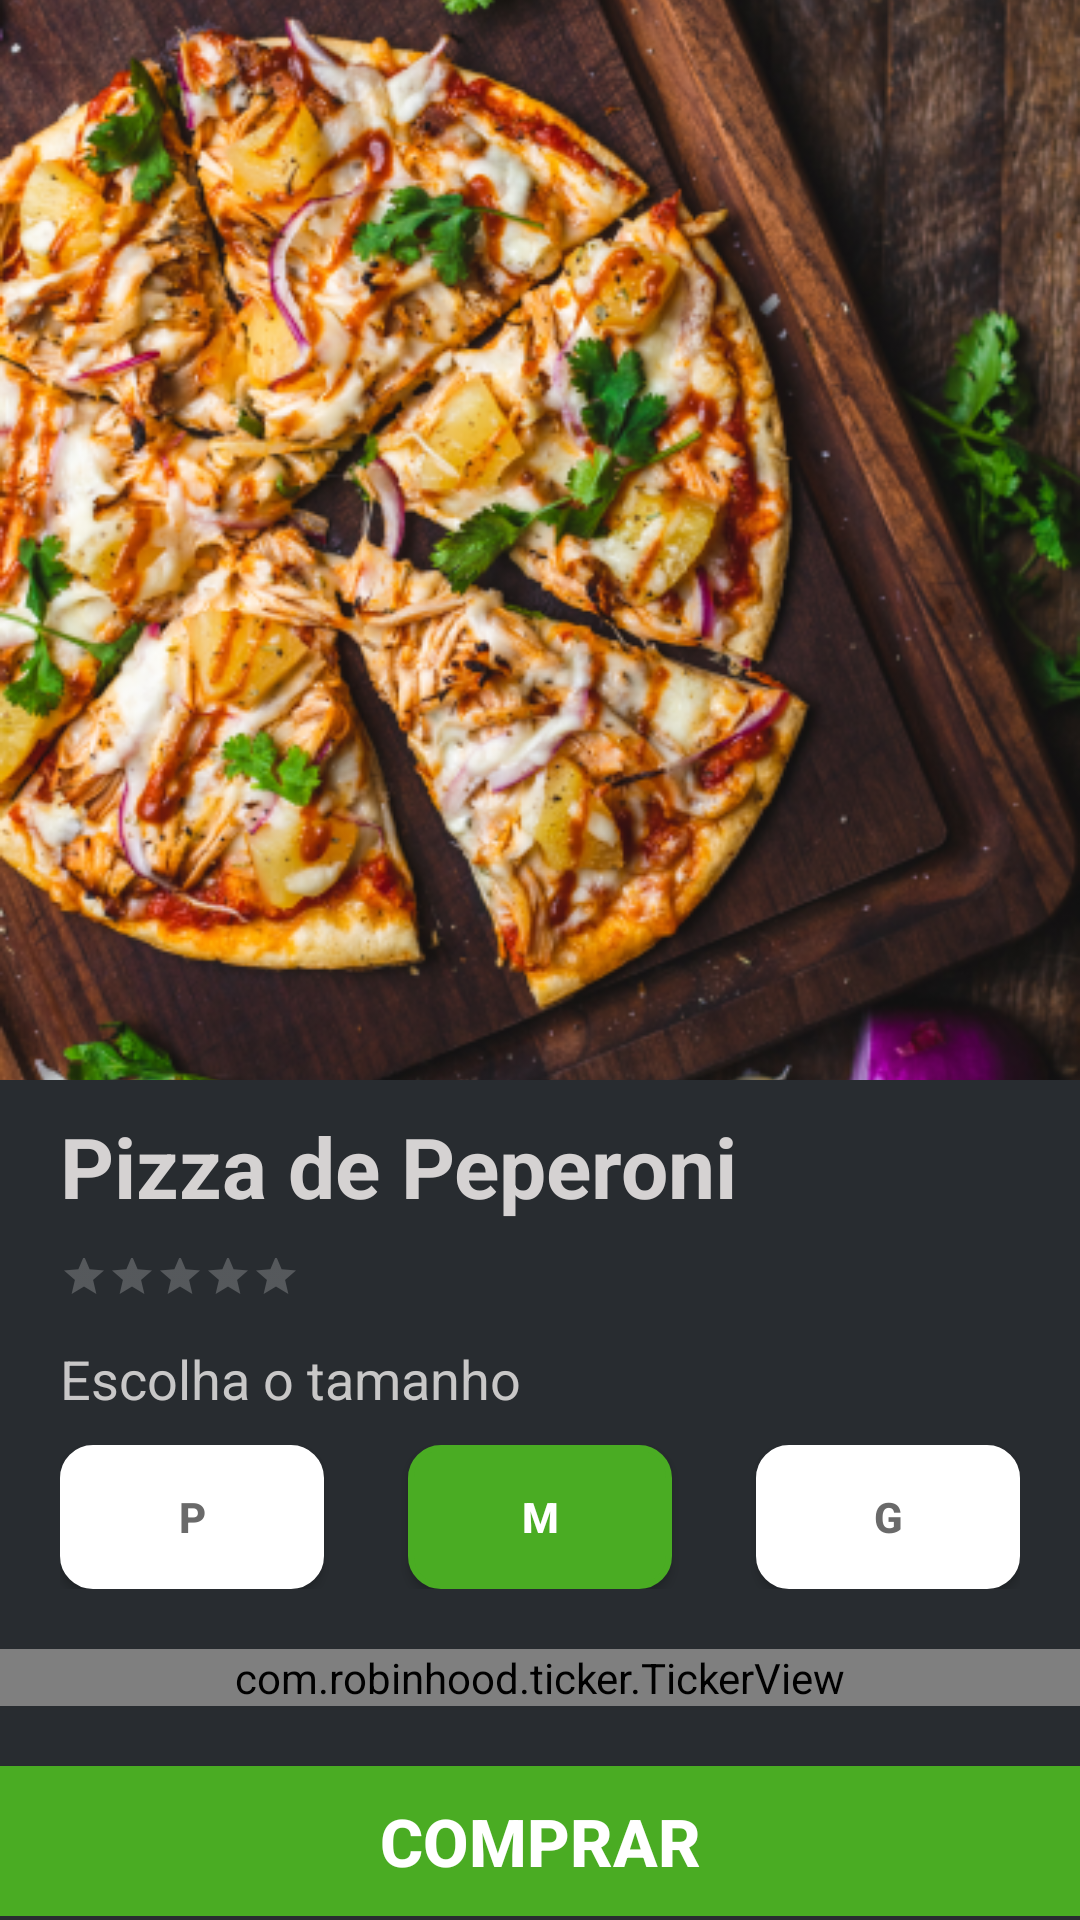

Produce the Android XML layout that renders to this screen, including the resource entries it uses.
<!-- AndroidManifest.xml: application theme Theme.Xdschallenge -->
<!-- res/layout/activity_detail.xml -->
<?xml version="1.0" encoding="utf-8"?>
<LinearLayout xmlns:android="http://schemas.android.com/apk/res/android"
    android:layout_width="match_parent" android:layout_height="match_parent"
    android:background="#282c30"
    android:orientation="vertical"
    xmlns:app="http://schemas.android.com/apk/res-auto">

    <ImageView
        android:id="@+id/img_sabor"
        android:layout_width="match_parent"
        android:layout_height="360dp"
        android:scaleType="centerCrop"
        android:src="@drawable/minicapa"/>

    <ProgressBar
        android:id="@+id/progress"
        android:layout_width="wrap_content"
        android:layout_height="wrap_content"
        android:layout_gravity="center"
        android:visibility="gone"/>

    <LinearLayout
        android:id="@+id/linear1"
        android:layout_width="match_parent"
        android:layout_height="wrap_content"
        android:orientation="vertical">

        <TextView
            android:id="@+id/textSabor"
            android:layout_width="wrap_content"
            android:layout_height="wrap_content"
            android:layout_above="@+id/ratingBar"
            android:layout_marginTop="10dp"
            android:layout_marginBottom="10dp"
            android:layout_marginStart="20dp"
            android:text="Pizza de Peperoni"
            android:textStyle="bold"
            android:textColor="#D5D2D2"
            android:textSize="28dp" />

        <RatingBar
            android:id="@+id/ratingBar"
            android:layout_width="wrap_content"
            android:layout_height="20dp"
            android:layout_above="@+id/lblHeader"
            android:layout_marginStart="20dp"
            android:numStars="5"
            android:progressTint="@color/yellowGold"
            style="@style/Widget.AppCompat.RatingBar.Small"/>

        <TextView
            android:id="@+id/lblHeader"
            android:layout_width="wrap_content"
            android:layout_height="wrap_content"
            android:layout_marginTop="10dp"
            android:layout_marginStart="20dp"
            android:layout_marginBottom="10dp"
            android:layout_above="@+id/btnP"
            android:textSize="18dp"
            android:text="Escolha o tamanho"
            android:textColor="#C8C7C7"/>

    </LinearLayout>

    <GridLayout
        android:id="@+id/grid1"
        android:layout_width="match_parent"
        android:layout_height="wrap_content"
        android:layout_above="@+id/textPreco"
        android:layout_marginStart="20dp"
        android:layout_marginEnd="20dp"
        android:layout_marginBottom="20dp"
        android:rowCount="1"
        android:columnCount="3"
        android:orientation="vertical">

        <Button
            android:id="@+id/btnP"
            android:layout_width="wrap_content"
            android:layout_height="wrap_content"
            android:text="P"
            android:textColor="#6A6A6A"
            android:textStyle="bold"
            android:background="@drawable/border_button_white" />

        <Button
            android:id="@+id/btnM"
            android:layout_width="wrap_content"
            android:layout_height="wrap_content"
            android:text="M"
            android:layout_gravity="center"
            android:textColor="@color/white"
            android:textStyle="bold"
            android:background="@drawable/border_button_green"/>

        <Button
            android:id="@+id/btnG"
            android:layout_width="wrap_content"
            android:layout_height="wrap_content"
            android:layout_above="@+id/textPreco"
            android:text="G"
            android:textColor="#6A6A6A"
            android:textStyle="bold"
            android:background="@drawable/border_button_white"/>

    </GridLayout>

    <LinearLayout
        android:layout_width="match_parent"
        android:layout_height="wrap_content"
        android:orientation="vertical">

        <com.robinhood.ticker.TickerView
            android:id="@+id/textPreco"
            android:layout_width="match_parent"
            android:layout_height="wrap_content"
            android:layout_gravity="center"
            android:layout_marginBottom="20dp"
            android:text="R$ 33,22"
            android:textColor="#D5D2D2"
            android:textSize="26sp"
            android:textAlignment="center"
            android:gravity="center"
            android:textStyle="bold"
            app:ticker_animationDuration="1500" />

        <Button
            android:id="@+id/btnComprar"
            android:layout_width="match_parent"
            android:layout_height="50dp"
            android:layout_gravity="bottom"
            android:background="@color/purple_500"
            android:text="Comprar"
            android:textSize="22dp"
            android:textStyle="bold" />

    </LinearLayout>

        </LinearLayout>
<!-- resources referenced by this layout -->
<resources>
  <color name="purple_500">#4AAC23</color>
  <color name="white">#FFFFFFFF</color>
  <color name="yellowGold">#fdc650</color>
  <!-- drawable border_button_green (drawable-v24) -->
  <?xml version="1.0" encoding="UTF-8"?>
  <shape xmlns:android="http://schemas.android.com/apk/res/android">
  
      <gradient android:startColor="@color/purple_500"
          android:endColor="@color/purple_500"/>
  
      <stroke
          android:width="2dp"
          android:color="@color/purple_500" />
  
      <corners android:radius="10dp" />
  </shape>
  <!-- drawable border_button_white (drawable) -->
  <?xml version="1.0" encoding="UTF-8"?>
  <shape xmlns:android="http://schemas.android.com/apk/res/android">
      <solid android:color="@color/white"/>
  
      <stroke
          android:width="2dp"
          android:color="#FFFFFF" />
  
      <corners android:radius="10dp" />
  </shape>
  <!-- drawable minicapa: png bitmap (drawable-v24, 496575 bytes) -->
  <style name="Theme.Xdschallenge" parent="Theme.AppCompat.NoActionBar">
          
          <item name="colorPrimary">@color/purple_500</item>
          <item name="colorPrimaryVariant">#FBFBFB</item>
          <item name="colorOnPrimary">@color/white</item>
          
          <item name="colorSecondary">@color/white</item>
          <item name="colorSecondaryVariant">@color/teal_700</item>
          <item name="colorOnSecondary">@color/black</item>
          
          <item name="android:statusBarColor" tools:targetApi="l">?attr/colorPrimaryVariant</item>
          <item name="android:windowFullscreen">true</item>
          <item name="windowNoTitle">true</item>
          
      </style>
  <color name="teal_700">#FF018786</color>
  <color name="black">#FF000000</color>
</resources>
